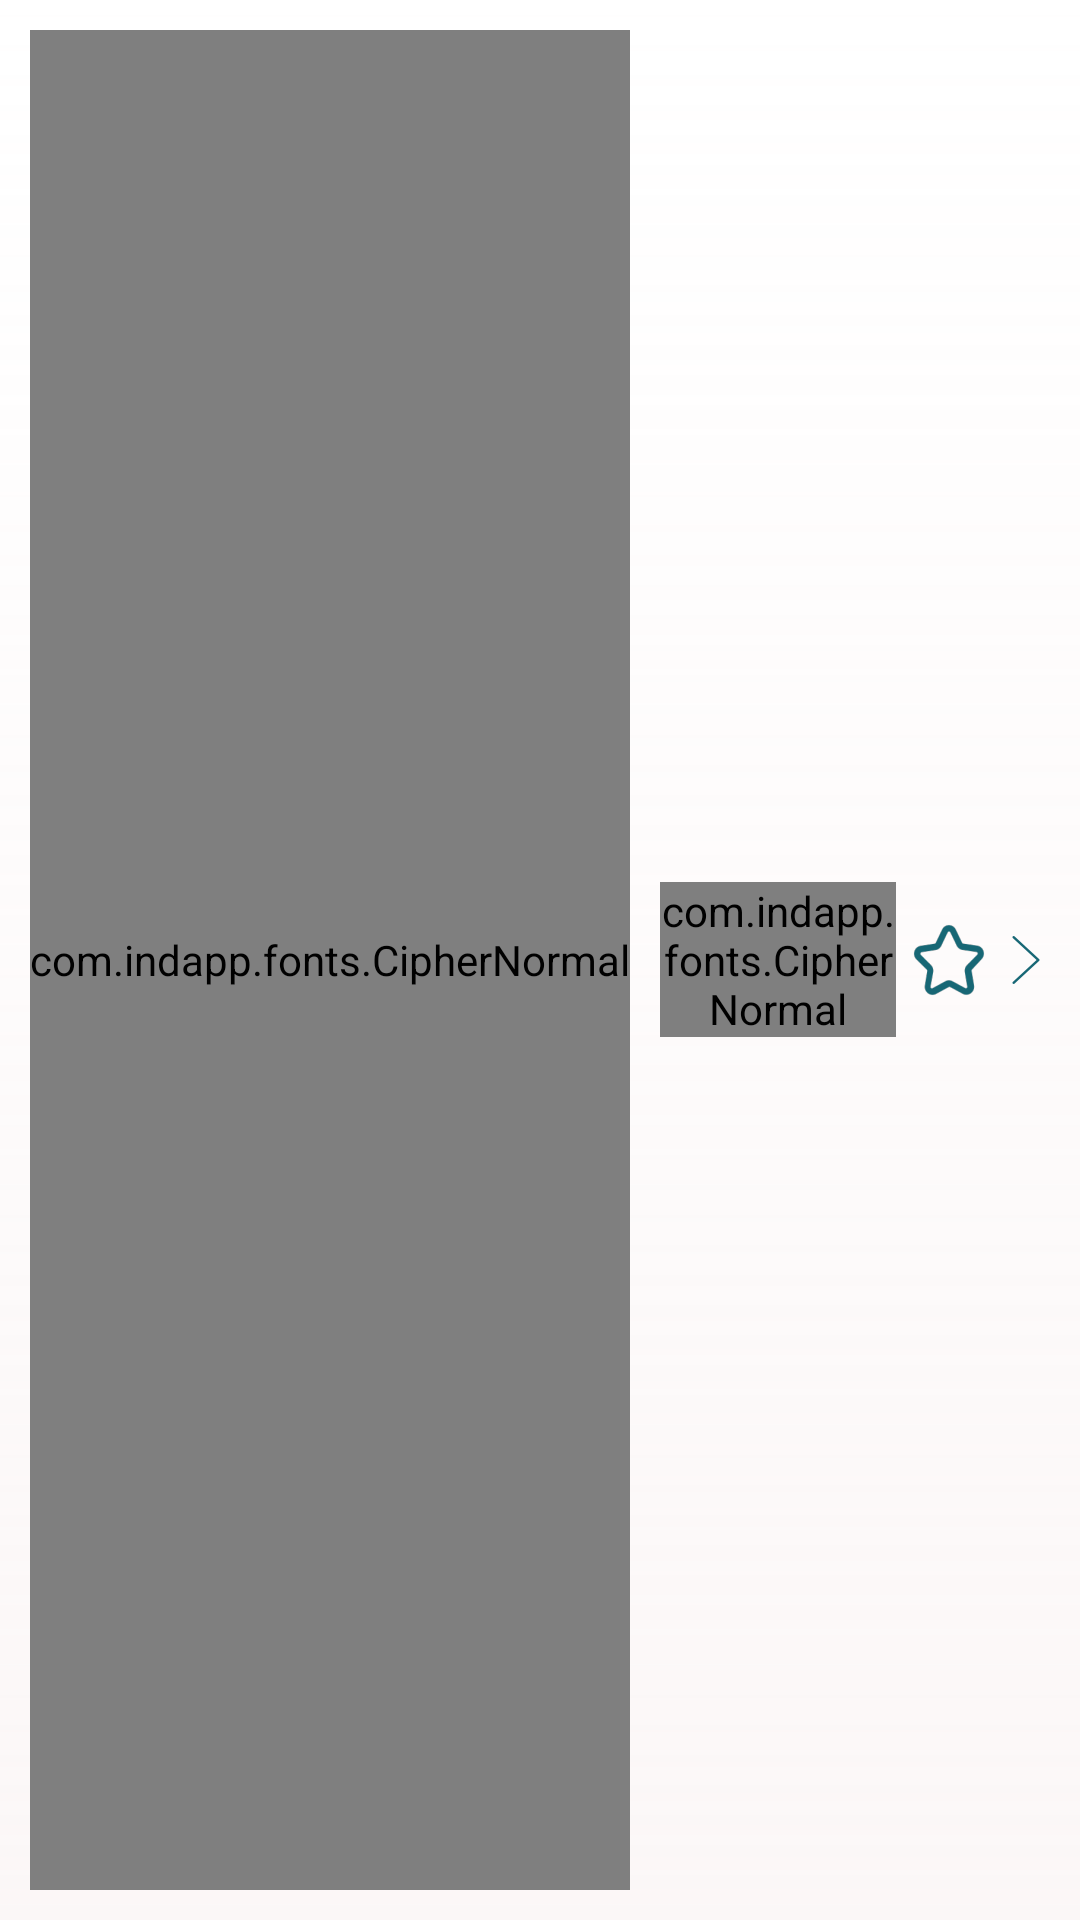

This screen was rendered from an Android layout file. Write that file and the resources it references.
<!-- AndroidManifest.xml: application theme Theme.QuranTafseer_MaulanaAbdulKareem -->
<!-- res/layout/inflate_duaindex_list_item_english.xml -->
<?xml version="1.0" encoding="utf-8"?>
<LinearLayout
    xmlns:android="http://schemas.android.com/apk/res/android"
    xmlns:app="http://schemas.android.com/apk/res-auto"
    xmlns:tools="http://schemas.android.com/tools"
    android:layout_width="match_parent"
    android:layout_height="match_parent"
    android:orientation="vertical"
    >

    <RelativeLayout xmlns:android="http://schemas.android.com/apk/res/android"
        xmlns:app="http://schemas.android.com/apk/res-auto"
        xmlns:tools="http://schemas.android.com/tools"
        android:layout_width="match_parent"
        android:layout_height="wrap_content"
        android:background="@drawable/background_duaindex"
        android:paddingLeft="10dp"
        android:paddingRight="10dp"
        android:paddingBottom="10dp"
        android:paddingTop="10dp"
        >


        <ImageView
            android:layout_centerVertical="true"
            android:id="@+id/imgArrow"
            android:visibility="visible"
            android:tint="@color/duaprimarycolor"
            android:layout_alignParentRight="true"
            android:src="@drawable/right_arrow"
            android:layout_width="wrap_content"
            android:layout_height="wrap_content"></ImageView>

        <ImageView
            android:layout_centerVertical="true"
            android:id="@+id/imgFav"
            android:visibility="visible"
            android:layout_marginRight="5dp"
android:layout_toLeftOf="@id/imgArrow"
            android:src="@drawable/favorite_dua_unesl"
            android:layout_width="wrap_content"
            android:layout_height="wrap_content"></ImageView>

        <com.indapp.fonts.CipherNormal
            android:gravity="center_vertical|center_horizontal"
            android:text="111"
            android:layout_centerVertical="true"
            android:textColor="@color/duaprimarycolor"
            android:textSize="@dimen/maintitlefont"
            android:id="@+id/txtNumber"
            android:layout_width="wrap_content"
            android:layout_height="match_parent" />

        <com.indapp.fonts.CipherNormal
            android:layout_toLeftOf="@id/imgFav"
            android:layout_toRightOf="@id/txtNumber"
            android:layout_marginLeft="10dp"
            android:textStyle="bold"
            android:layout_marginRight="5dp"
            android:text="NAMAAZ KI DUAEIN"
            android:id="@+id/txtTitle"
            android:textColor="#176775"
            android:textSize="@dimen/maintitlefont"
            android:layout_width="match_parent"
            android:layout_centerVertical="true"
            android:layout_height="wrap_content" />


    </RelativeLayout>

</LinearLayout>
<!-- resources referenced by this layout -->
<resources>
  <color name="duaprimarycolor">#176775</color>
  <dimen name="maintitlefont">20dip</dimen>
  <!-- drawable background_duaindex (drawable) -->
  <?xml version="1.0" encoding="utf-8"?>
  <shape xmlns:android="http://schemas.android.com/apk/res/android">
      <gradient
          android:startColor="#00A11919"
          android:endColor="#40F1DFDF"
          android:angle="270"
          android:dither="true"
          />
  </shape>
  <!-- drawable favorite_dua_unesl: png bitmap (drawable-xxhdpi, 4616 bytes) -->
  <!-- drawable right_arrow: png bitmap (drawable-xxhdpi, 2023 bytes) -->
  <style name="Theme.QuranTafseer_MaulanaAbdulKareem" parent="Theme.MaterialComponents.DayNight.DarkActionBar">
          
          <item name="colorPrimary">@color/colorPrimary</item>
          <item name="colorPrimaryVariant">@color/colorPrimary</item>
          <item name="colorOnPrimary">@color/colorPrimary</item>
          
          <item name="colorSecondary">@color/colorPrimary</item>
          <item name="colorSecondaryVariant">@color/colorPrimary</item>
          <item name="colorOnSecondary">@color/colorPrimary</item>
          
          <item name="android:statusBarColor" tools:targetApi="l">?attr/colorPrimaryVariant</item>
          
      </style>
  <color name="colorPrimary">#b78431</color>
</resources>
